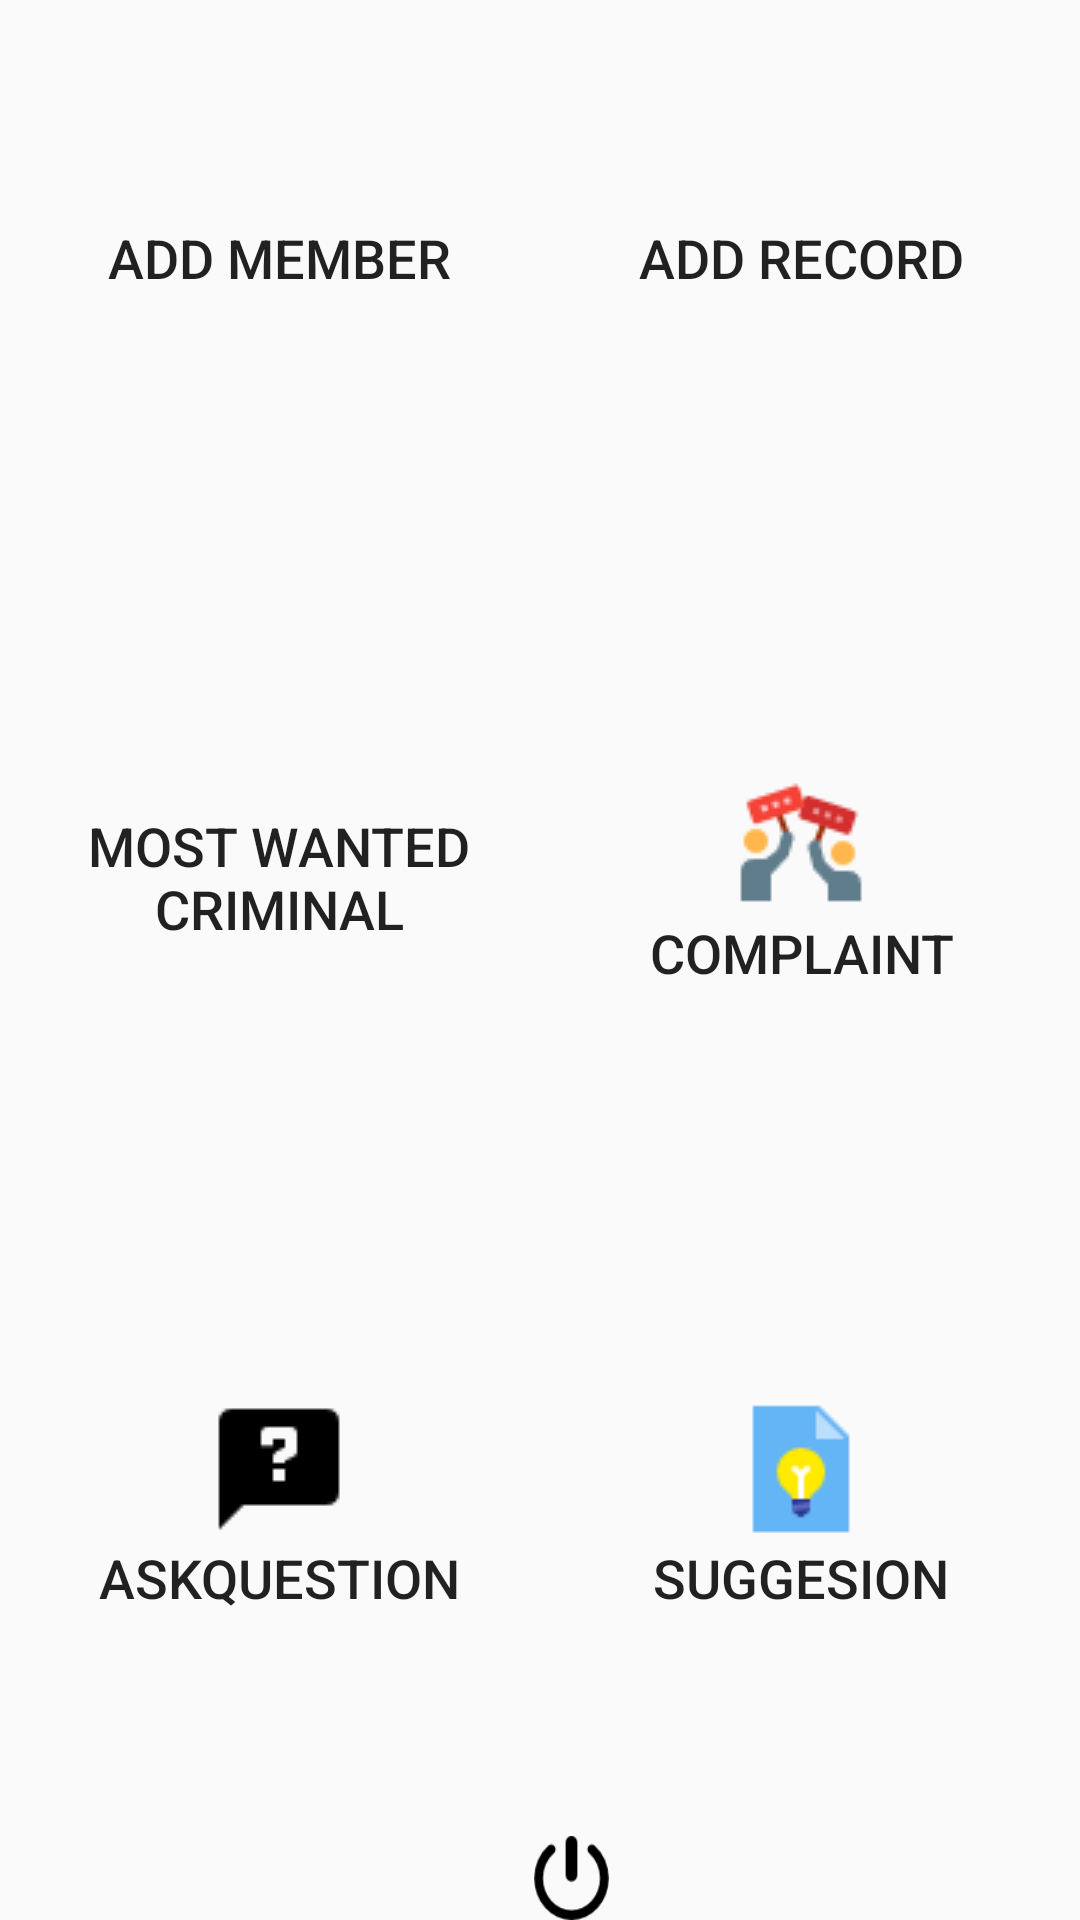

Produce the Android XML layout that renders to this screen, including the resource entries it uses.
<!-- AndroidManifest.xml: application theme AppTheme -->
<!-- res/layout/dashboard.xml -->
<?xml version="1.0" encoding="utf-8"?>
<LinearLayout xmlns:android="http://schemas.android.com/apk/res/android"
    android:orientation="vertical" android:layout_width="match_parent"
    android:layout_height="match_parent">


    <LinearLayout
        android:layout_width="fill_parent"
        android:layout_height="wrap_content"
        android:layout_weight="1"
        android:orientation="vertical"
        android:padding="6dip" >

        <LinearLayout
            android:layout_width="fill_parent"
            android:layout_height="wrap_content"
            android:layout_weight="1"
            android:orientation="horizontal" >

            <Button
                android:id="@+id/addm"
                style="@style/HomeButton"
                android:drawableTop="@drawable/register"

                android:text="ADD MEMBER" />

            <Button
                android:id="@+id/arecord"
                style="@style/HomeButton"
                android:drawableTop="@drawable/postassignment"

                android:text="ADD RECORD" />
        </LinearLayout>

        <LinearLayout
            android:layout_width="fill_parent"
            android:layout_height="wrap_content"
            android:layout_weight="1"
            android:orientation="horizontal" >

            <Button
                android:id="@+id/most"
                style="@style/HomeButton"
                android:drawableTop="@drawable/postassignment"
                android:text="MOST WANTED CRIMINAL" />


            <Button
                android:id="@+id/complaint"
                style="@style/HomeButton"
                android:drawableTop="@drawable/complaint"
                android:text="COMPLAINT" />


        </LinearLayout>

        <LinearLayout
            android:layout_width="fill_parent"
            android:layout_height="wrap_content"
            android:layout_weight="1"
            android:orientation="horizontal" >

            <Button
                android:id="@+id/askque"
                style="@style/HomeButton"
                android:drawableTop="@drawable/askquestion"

                android:text="ASKQUESTION" />


            <Button
                android:id="@+id/sugges"
                style="@style/HomeButton"
                android:drawableTop="@drawable/sugges"
                android:text="SUGGESION" />
        </LinearLayout>

    </LinearLayout>


    <Button
        android:id="@+id/signout"
        android:layout_width="25dp"
        android:layout_height="28dp"
        android:layout_alignParentStart="true"
        android:layout_alignParentTop="true"
        android:layout_marginLeft="178dp"
        android:cropToPadding="false"
        android:scaleType="fitCenter"
        android:background="@drawable/icon" />


</LinearLayout>
<!-- resources referenced by this layout -->
<resources>
  <!-- drawable askquestion: png bitmap (drawable, 456 bytes) -->
  <!-- drawable complaint: png bitmap (drawable, 1590 bytes) -->
  <!-- drawable icon: png bitmap (drawable, 1371 bytes) -->
  <!-- drawable sugges: png bitmap (drawable, 793 bytes) -->
  <style name="HomeButton">
          <item name="android:layout_gravity">center_vertical</item>
          <item name="android:layout_width">fill_parent</item>
          <item name="android:layout_height">wrap_content</item>
          <item name="android:layout_weight">1</item>
          <item name="android:gravity">center_horizontal</item>
          <item name="android:textSize">@dimen/text_size_medium</item>
          <item name="android:textStyle">normal</item>
  
          <item name="android:background">@null</item>
      </style>
  <style name="AppTheme" parent="Theme.AppCompat.Light.DarkActionBar">
          
          <item name="colorPrimary">@color/colorPrimary</item>
          <item name="colorPrimaryDark">@color/colorPrimaryDark</item>
          <item name="colorAccent">@color/colorAccent</item>
      </style>
  <dimen name="text_size_medium">18sp</dimen>
  <color name="colorPrimary">#3F51B5</color>
  <color name="colorPrimaryDark">#303F9F</color>
  <color name="colorAccent">#FF4081</color>
</resources>
